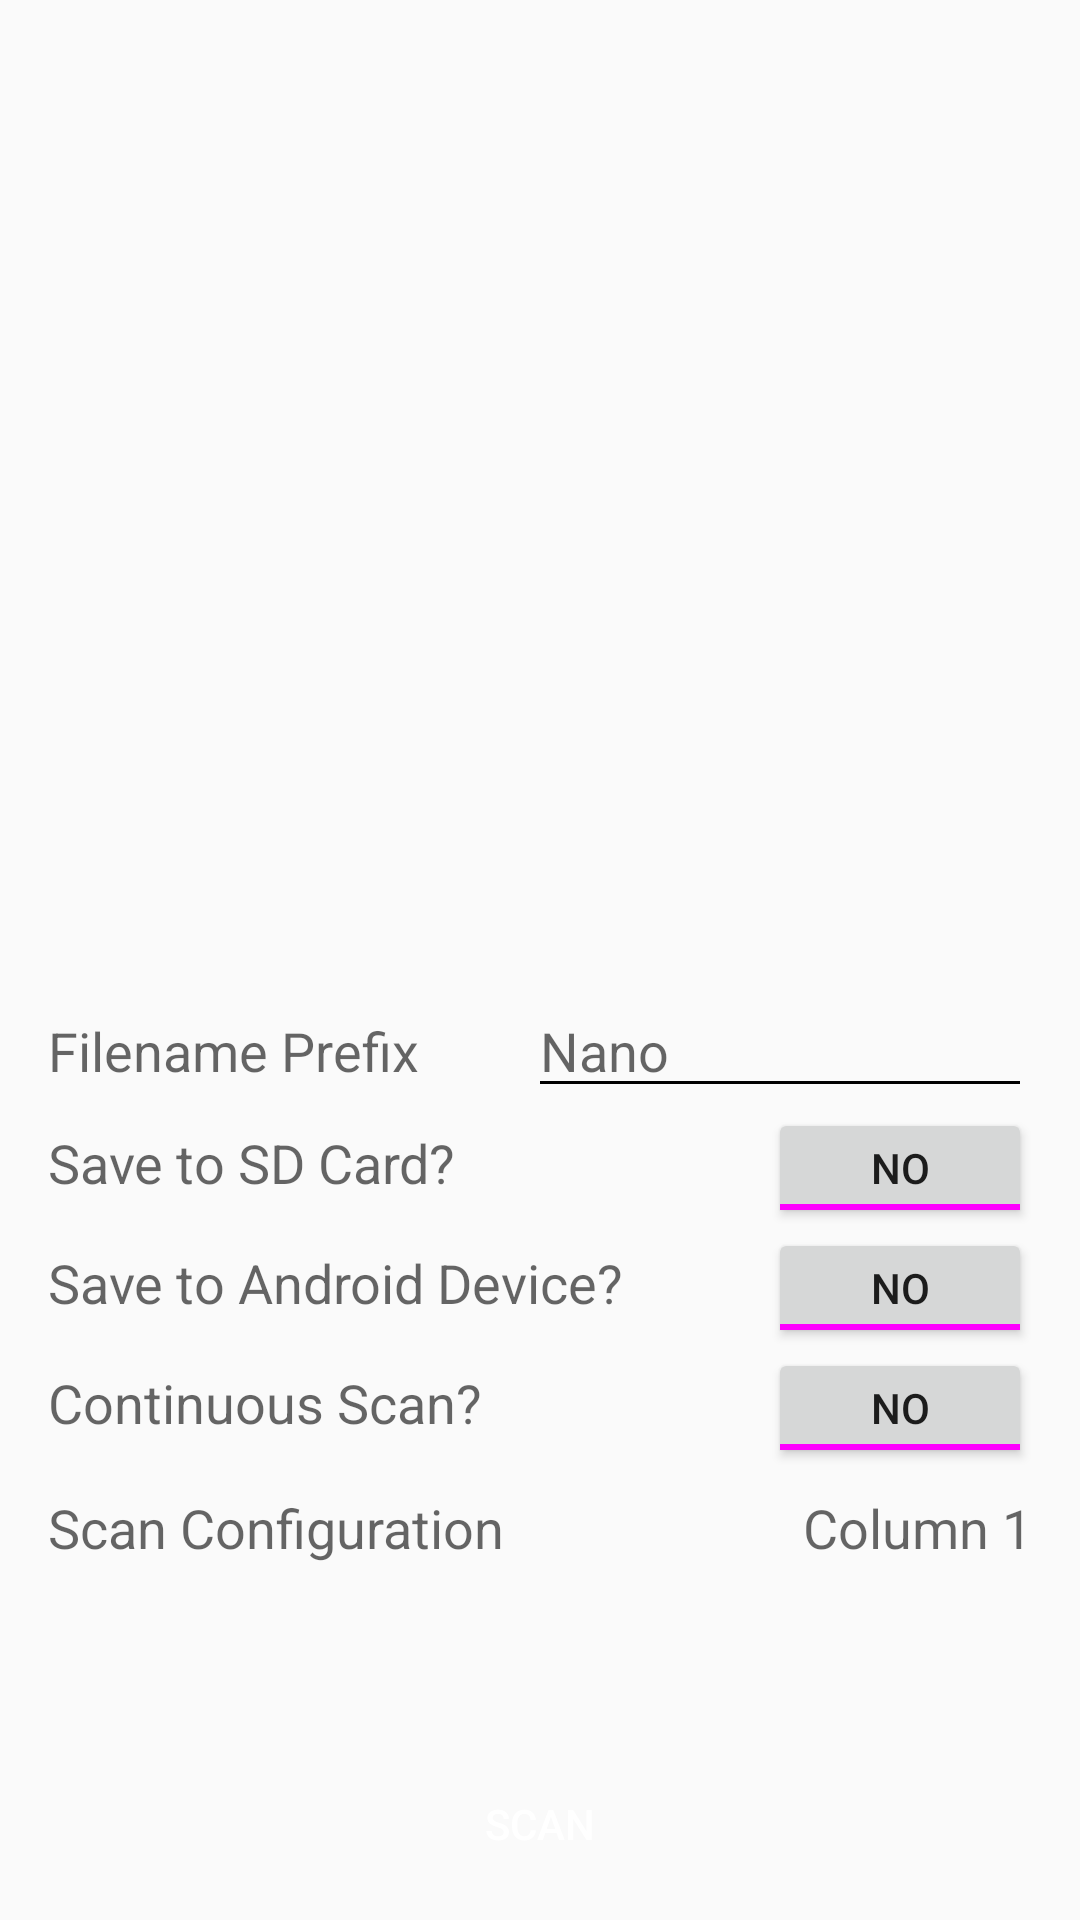

Android layout source for this screen:
<!-- AndroidManifest.xml: activity theme AppThemeAppCompat -->
<!-- res/layout/activity_new_scan.xml -->
<LinearLayout xmlns:android="http://schemas.android.com/apk/res/android"
    xmlns:tools="http://schemas.android.com/tools"
    android:layout_width="match_parent"
    android:layout_height="match_parent"
    android:orientation="vertical"

    tools:context="com.kstechnologies.NanoScan.NewScanActivity">

    <RelativeLayout
        android:layout_width="match_parent"
        android:layout_height="match_parent"
        android:layout_marginEnd="@dimen/dip8"
        android:layout_marginStart="@dimen/dip8"
        android:layout_weight="1">

        <android.support.v4.view.ViewPager
            android:id="@+id/viewpager"
            android:layout_width="match_parent"
            android:layout_height="match_parent"/>

        <ProgressBar
            android:id="@+id/calProgress"
            android:layout_width="wrap_content"
            android:layout_height="wrap_content"
            android:layout_centerInParent="true"
            android:indeterminate="true"
            android:visibility="gone"/>

    </RelativeLayout>


    <RelativeLayout
        android:id="@+id/rl_graph_list"
        android:layout_width="match_parent"
        android:layout_height="match_parent"
        android:layout_weight="1"
        android:paddingBottom="@dimen/dip8"
        android:paddingLeft="@dimen/activity_horizontal_margin"
        android:paddingRight="@dimen/activity_horizontal_margin"
        android:paddingTop="@dimen/dip8">

        <Button
            android:id="@+id/btn_scan"
            android:layout_width="match_parent"
            android:layout_height="wrap_content"
            android:layout_alignParentBottom="true"
            android:layout_marginTop="@dimen/dip8"
            android:background="@color/kst_red"
            android:text="@string/scan"
            android:textColor="@color/white" />

        <ScrollView
            android:layout_width="match_parent"
            android:layout_height="match_parent"
            android:layout_above="@id/btn_scan">

            <RelativeLayout
                android:layout_width="match_parent"
                android:layout_height="wrap_content">

                <LinearLayout
                    android:id="@+id/ll_prefix"
                    android:layout_width="match_parent"
                    android:layout_height="wrap_content"
                    android:focusableInTouchMode="true">

                    <TextView
                        android:id="@+id/tv_prefix"
                        android:layout_width="0dp"
                        android:layout_height="wrap_content"
                        android:layout_weight="1"
                        android:text="@string/prefix"
                        android:textAppearance="?android:textAppearanceMedium" />

                    <EditText
                        android:id="@+id/et_prefix"
                        android:layout_width="wrap_content"
                        android:layout_height="wrap_content"
                        android:ems="8"
                        android:hint="@string/nano"
                        android:singleLine="true" />

                </LinearLayout>

                <View
                    android:layout_width="match_parent"
                    android:layout_height="@dimen/px1"
                    android:layout_below="@id/ll_prefix"
                    android:background="@color/gray" />

                <LinearLayout
                    android:id="@+id/ll_sd"
                    android:layout_width="match_parent"
                    android:layout_height="wrap_content"
                    android:layout_below="@id/ll_prefix">

                    <TextView
                        android:id="@+id/tv_saveSD"
                        android:layout_width="0dp"
                        android:layout_height="wrap_content"
                        android:layout_weight="1"
                        android:text="@string/save_to_sd"
                        android:textAppearance="?android:textAppearanceMedium" />

                    <ToggleButton
                        android:id="@+id/btn_saveSD"
                        android:layout_width="wrap_content"
                        android:layout_height="@dimen/dip40"
                        android:textOff="No"
                        android:textOn="Yes" />

                </LinearLayout>

                <View
                    android:layout_width="match_parent"
                    android:layout_height="@dimen/px1"
                    android:layout_below="@id/ll_sd"
                    android:background="@color/gray" />

                <LinearLayout
                    android:id="@+id/ll_os"
                    android:layout_width="match_parent"
                    android:layout_height="wrap_content"
                    android:layout_below="@id/ll_sd">

                    <TextView
                        android:id="@+id/tv_saveOS"
                        android:layout_width="0dp"
                        android:layout_height="wrap_content"
                        android:layout_weight="1"
                        android:text="@string/save_to_android"
                        android:textAppearance="?android:textAppearanceMedium" />

                    <ToggleButton
                        android:id="@+id/btn_saveOS"
                        android:layout_width="wrap_content"
                        android:layout_height="@dimen/dip40"
                        android:textOff="No"
                        android:textOn="Yes" />

                </LinearLayout>

                <View
                    android:layout_width="match_parent"
                    android:layout_height="@dimen/px1"
                    android:layout_below="@id/ll_os"
                    android:background="@color/gray" />

                <LinearLayout
                    android:id="@+id/ll_continuous"
                    android:layout_width="match_parent"
                    android:layout_height="@dimen/dip40"
                    android:layout_below="@id/ll_os">

                    <TextView
                        android:id="@+id/tv_continuous"
                        android:layout_width="0dp"
                        android:layout_height="wrap_content"
                        android:layout_weight="1"
                        android:text="@string/cont_scan"
                        android:textAppearance="?android:textAppearanceMedium" />

                    <ToggleButton
                        android:id="@+id/btn_continuous"
                        android:layout_width="wrap_content"
                        android:layout_height="@dimen/dip40"
                        android:textOff="No"
                        android:textOn="Yes" />

                </LinearLayout>

                <View
                    android:layout_width="match_parent"
                    android:layout_height="@dimen/px1"
                    android:layout_below="@id/ll_continuous"
                    android:background="@color/gray" />

                <LinearLayout
                    android:id="@+id/ll_conf"
                    android:layout_width="match_parent"
                    android:layout_height="wrap_content"
                    android:layout_below="@id/ll_continuous"
                    android:gravity="center"
                    android:minHeight="@dimen/dip40">

                    <TextView
                        android:id="@+id/tv_conf"
                        android:layout_width="0dp"
                        android:layout_height="wrap_content"
                        android:layout_weight="1"
                        android:text="@string/scan_conf"
                        android:textAppearance="?android:textAppearanceMedium" />

                    <TextView
                        android:id="@+id/tv_scan_conf"
                        android:layout_width="wrap_content"
                        android:layout_height="wrap_content"
                        android:text="@string/col_1"
                        android:textAppearance="?android:textAppearanceMedium" />

                </LinearLayout>

                <View
                    android:layout_width="match_parent"
                    android:layout_height="@dimen/px1"
                    android:layout_below="@id/ll_conf"
                    android:background="@color/gray" />
            </RelativeLayout>
        </ScrollView>
    </RelativeLayout>

</LinearLayout>
<!-- resources referenced by this layout -->
<resources>
  <dimen name="activity_horizontal_margin">16dp</dimen>
  <dimen name="dip40">40dp</dimen>
  <dimen name="dip8">8dp</dimen>
  <dimen name="px1">1px</dimen>
  <string name="col_1">Column 1</string>
  <string name="cont_scan">Continuous Scan?</string>
  <string name="nano">Nano</string>
  <string name="prefix">Filename Prefix</string>
  <string name="save_to_android">Save to Android Device?</string>
  <string name="save_to_sd">Save to SD Card?</string>
  <string name="scan">Scan</string>
  <string name="scan_conf">Scan Configuration</string>
  <style name="AppThemeAppCompat" parent="Theme.AppCompat.Light.DarkActionBar">
          
          <item name="android:colorAccent">@color/kst_red</item>
          <item name="android:colorFocusedHighlight">@color/kst_red</item>
          <item name="android:colorControlActivated">@color/kst_red</item>
          <item name="android:colorControlNormal">@color/kst_red</item>
          <item name="android:navigationBarColor">@color/kst_red</item>
          <item name="android:color">@color/kst_red</item>
          <item name="android:colorPrimary">@color/kst_red</item>
      </style>
  <!-- not gathered from this repository: default colours our renderer supplied (Android Studio template values) -->
  <color name="white">#FFFFFFFF</color>
</resources>
